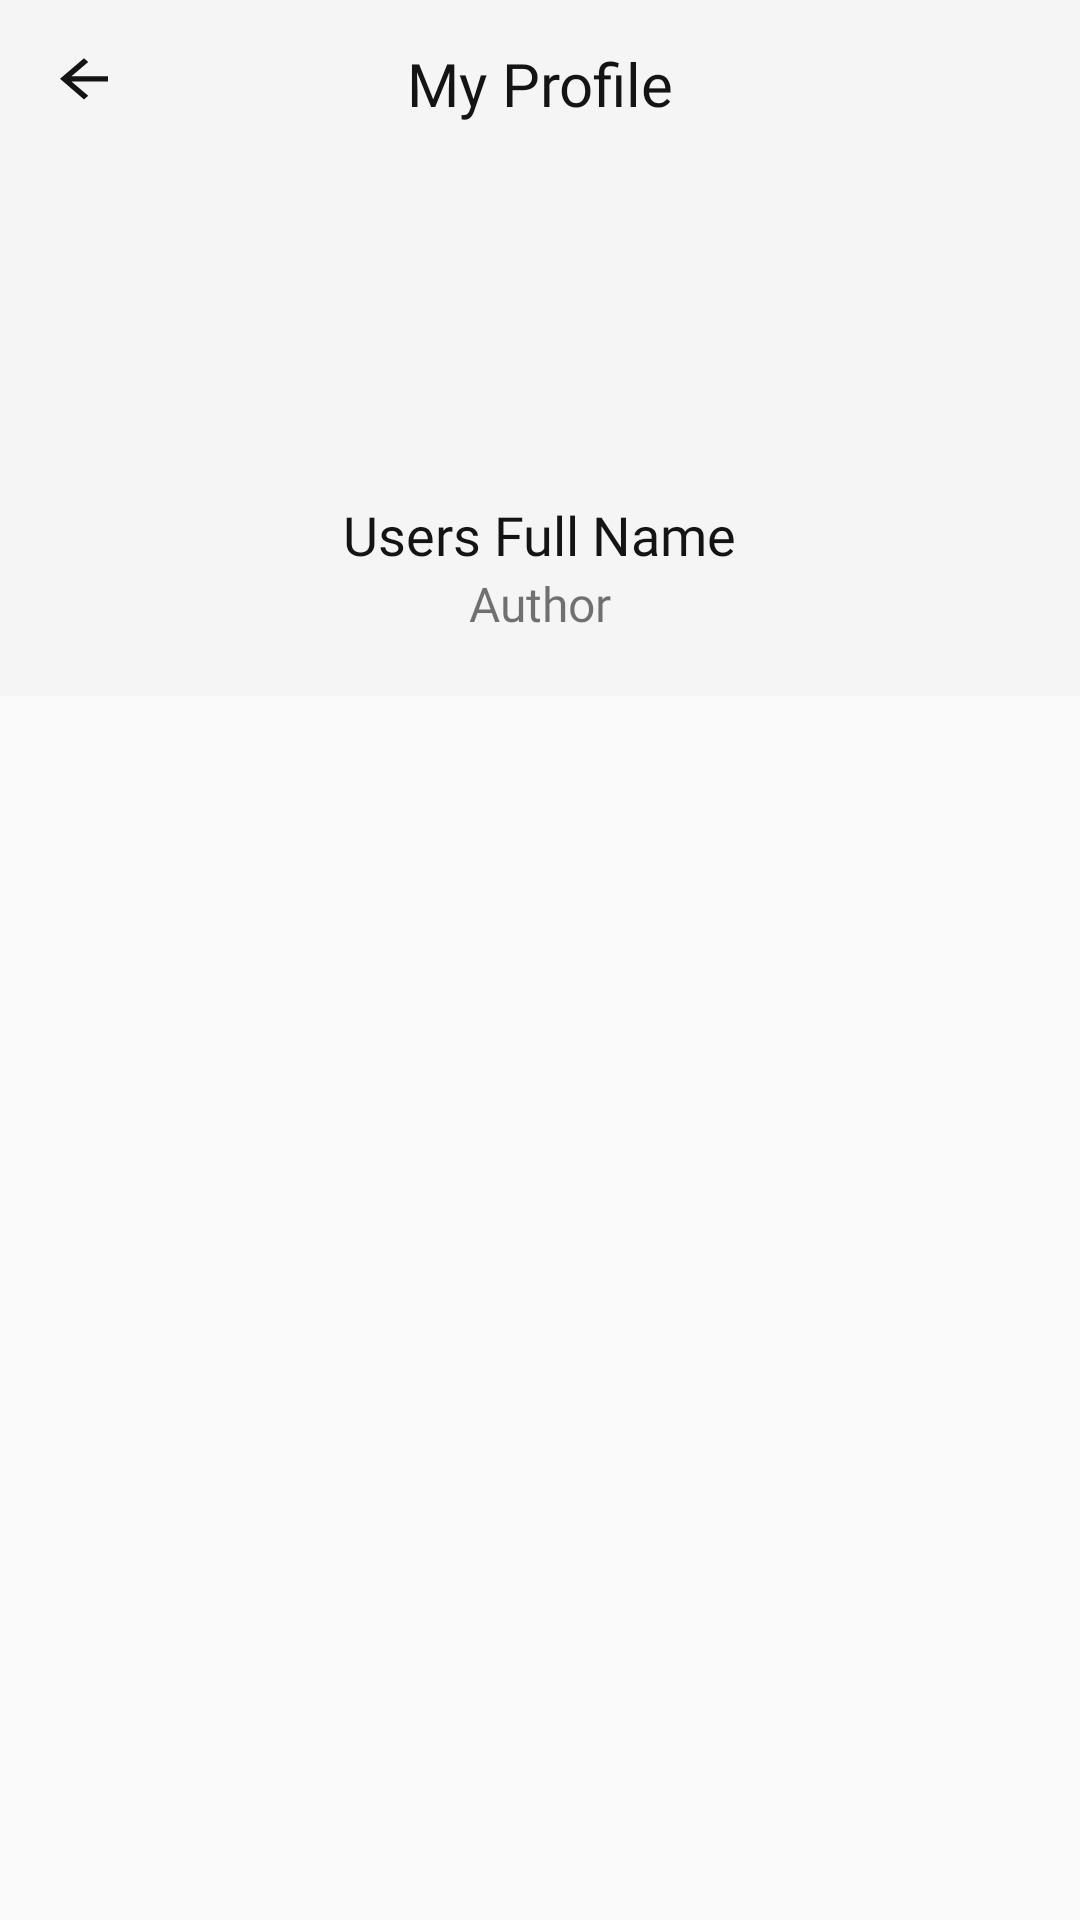

Produce the Android XML layout that renders to this screen, including the resource entries it uses.
<!-- AndroidManifest.xml: application theme AppTheme -->
<!-- res/layout/activity_my_profile_acitivity.xml -->
<?xml version="1.0" encoding="utf-8"?>
<LinearLayout xmlns:android="http://schemas.android.com/apk/res/android"
    xmlns:app="http://schemas.android.com/apk/res-auto"
    xmlns:tools="http://schemas.android.com/tools"
    android:layout_width="match_parent"
    android:layout_height="match_parent"
    android:orientation="vertical"
    tools:context=".myProfileAcitivity"
    android:background="@android:color/transparent">


    <com.google.android.material.appbar.AppBarLayout
        android:layout_width="match_parent"
        android:layout_height="wrap_content"
        android:id="@+id/topBackground"
        >





    <androidx.appcompat.widget.Toolbar
        android:layout_width="match_parent"
        android:layout_height="wrap_content"
        android:id="@+id/toolbar">
        <ImageButton
            android:layout_width="wrap_content"
            android:layout_height="wrap_content"
            android:id="@+id/backBtn"
            android:layout_gravity="start"
            android:focusable="true"
            android:background="@android:color/transparent"
            android:src="@drawable/ic_baseline_arrow_back_24"/>



        <TextView
            android:layout_width="wrap_content"
            android:layout_height="wrap_content"
            android:text="@string/MyProfileTitle"
            android:layout_gravity="center"
            android:id="@+id/toolbar_title"
            android:textSize="20sp"
            android:textColor="@color/black"
            android:fontFamily="@font/nunitobold"
            />
    </androidx.appcompat.widget.Toolbar>

     <ImageView
         android:layout_width="100dp"
         android:layout_height="100dp"
         android:layout_gravity="center"
        
         android:clickable="true"
         android:id="@+id/profileImageCircle"

         />

        <TextView
            android:layout_width="wrap_content"
            android:layout_height="wrap_content"
            android:id="@+id/userFullName"
            android:text="Users Full Name"
            android:layout_gravity="center"
            android:layout_marginTop="10dp"
            android:fontFamily="@font/nunitobold"
            android:textSize="18dp"
            android:textColor="@color/black"
            />
        <TextView
            android:layout_width="wrap_content"
            android:layout_height="wrap_content"
            android:text="Author"
            android:layout_gravity="center"
            android:textSize="16dp"
            android:paddingBottom="20dp"
            android:id="@+id/userAuthorName"
            android:fontFamily="@font/nunitoregular"
            />

    </com.google.android.material.appbar.AppBarLayout>

        <com.google.android.material.tabs.TabLayout
        android:layout_width="match_parent"
        android:layout_height="wrap_content"
        app:tabBackground="@android:color/transparent"
        app:tabMode="fixed"
        app:tabTextColor="@color/black"
        android:id="@+id/tabLayout"
        app:tabIndicatorColor="@color/Primary"/>




    <androidx.viewpager2.widget.ViewPager2
        android:layout_width="match_parent"
        android:layout_height="match_parent"
        android:id="@+id/tabViewPager"
        android:orientation="horizontal"
        android:background="@android:color/transparent"/>


</LinearLayout>
<!-- resources referenced by this layout -->
<resources>
  <color name="Primary">#A244d0</color>
  <color name="black">#141414</color>
  <!-- drawable ic_baseline_arrow_back_24 (drawable) -->
  <vector xmlns:android="http://schemas.android.com/apk/res/android"
      android:width="24dp"
      android:height="24dp"
      android:viewportWidth="24"
      android:viewportHeight="28"
      android:tint="@color/black"
      android:autoMirrored="true">
    <path
        android:fillColor="@android:color/white"
        android:pathData="M20,11H7.83l5.59,-5.59L12,4l-8,8 8,8 1.41,-1.41L7.83,13H20v-2z"/>
  </vector>
  <string name="MyProfileTitle">My Profile</string>
  <style name="AppTheme" parent="Theme.AppCompat.Light.NoActionBar">
          <item name="android:windowLightStatusBar">true</item>
          <item name="android:statusBarColor">@android:color/transparent</item>
          <item name="colorOnPrimary">@color/colorOnPrimary</item>
          <item name="colorNavigationItem">@color/menu_item_color_state</item>
          <item name="colorNavigationItemSelected">@color/black</item>
          <item name="drawableNavigationItemBackground">@drawable/menu_background_color_state</item>
  
      </style>
  <color name="colorOnPrimary">#336200EE</color>
</resources>
